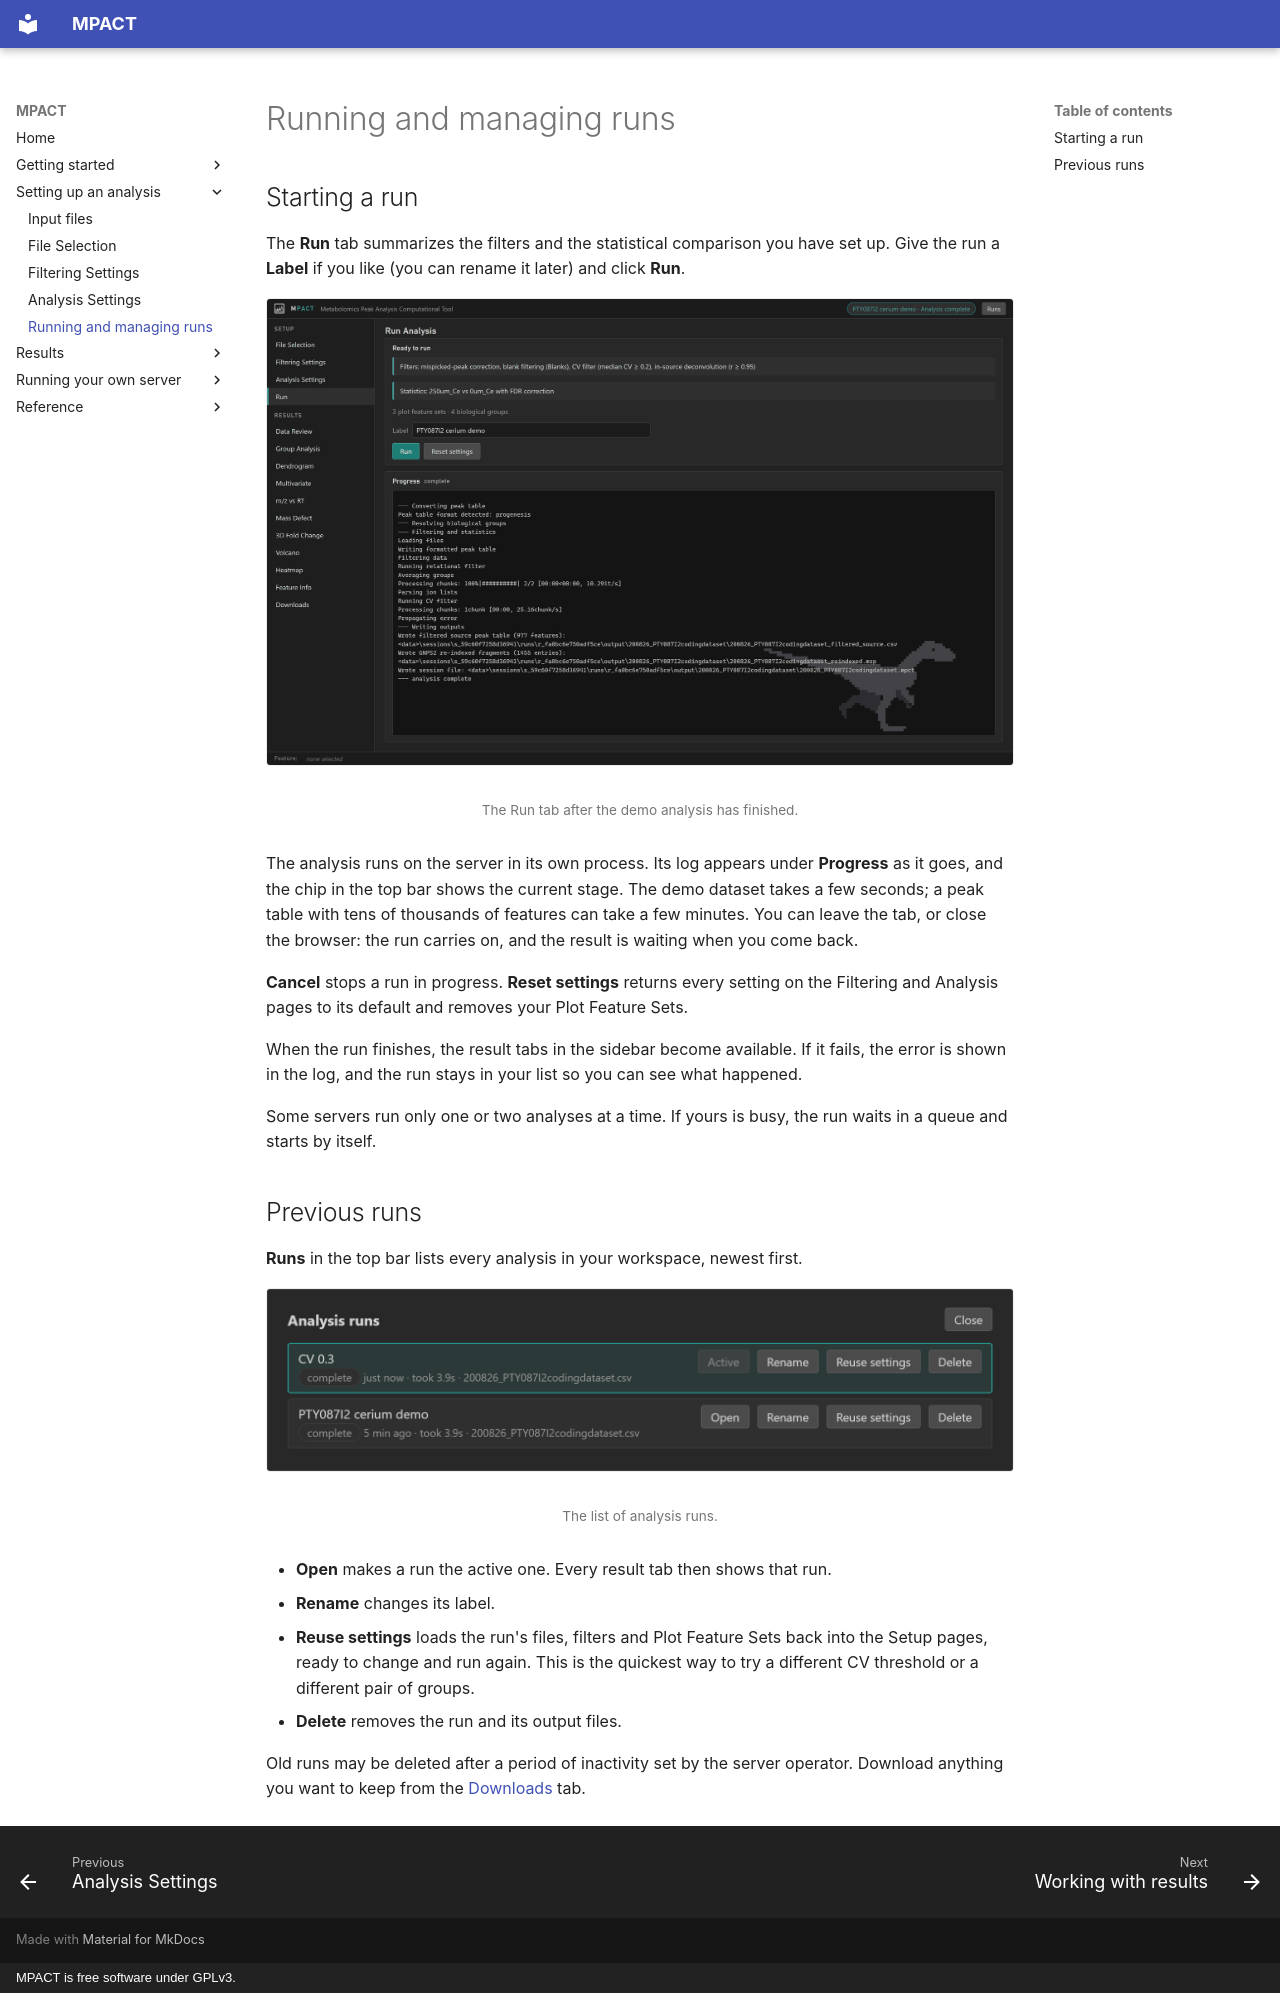

repository: robertsamples/mpactweb · page: setup/running/index.html · generator: mkdocs · copyright: MPACT is free software under GPLv3.

# Running and managing runs

## Starting a run

The **Run** tab summarizes the filters and the statistical comparison you have
set up. Give the run a **Label** if you like (you can rename it later) and
click **Run**.

<figure markdown="span">
  ![The Run tab after an analysis has finished](../images/run-view.png)
  <figcaption markdown="span">The Run tab after the demo analysis has finished.</figcaption>
</figure>

The analysis runs on the server in its own process. Its log appears under
**Progress** as it goes, and the chip in the top bar shows the current stage.
The demo dataset takes a few seconds; a peak table with tens of thousands of
features can take a few minutes. You can leave the tab, or close the browser:
the run carries on, and the result is waiting when you come back.

**Cancel** stops a run in progress. **Reset settings** returns every setting on
the Filtering and Analysis pages to its default and removes your Plot Feature
Sets.

When the run finishes, the result tabs in the sidebar become available. If it
fails, the error is shown in the log, and the run stays in your list so you can
see what happened.

Some servers run only one or two analyses at a time. If yours is busy, the run
waits in a queue and starts by itself.

## Previous runs

**Runs** in the top bar lists every analysis in your workspace, newest first.

<figure markdown="span">
  ![The list of analysis runs](../images/runs-dialog.png)
  <figcaption markdown="span">The list of analysis runs.</figcaption>
</figure>

- **Open** makes a run the active one. Every result tab then shows that run.
- **Rename** changes its label.
- **Reuse settings** loads the run's files, filters and Plot Feature Sets back
  into the Setup pages, ready to change and run again. This is the quickest
  way to try a different CV threshold or a different pair of groups.
- **Delete** removes the run and its output files.

Old runs may be deleted after a period of inactivity set by the server
operator. Download anything you want to keep from the
[Downloads](../results/downloads.md) tab.
